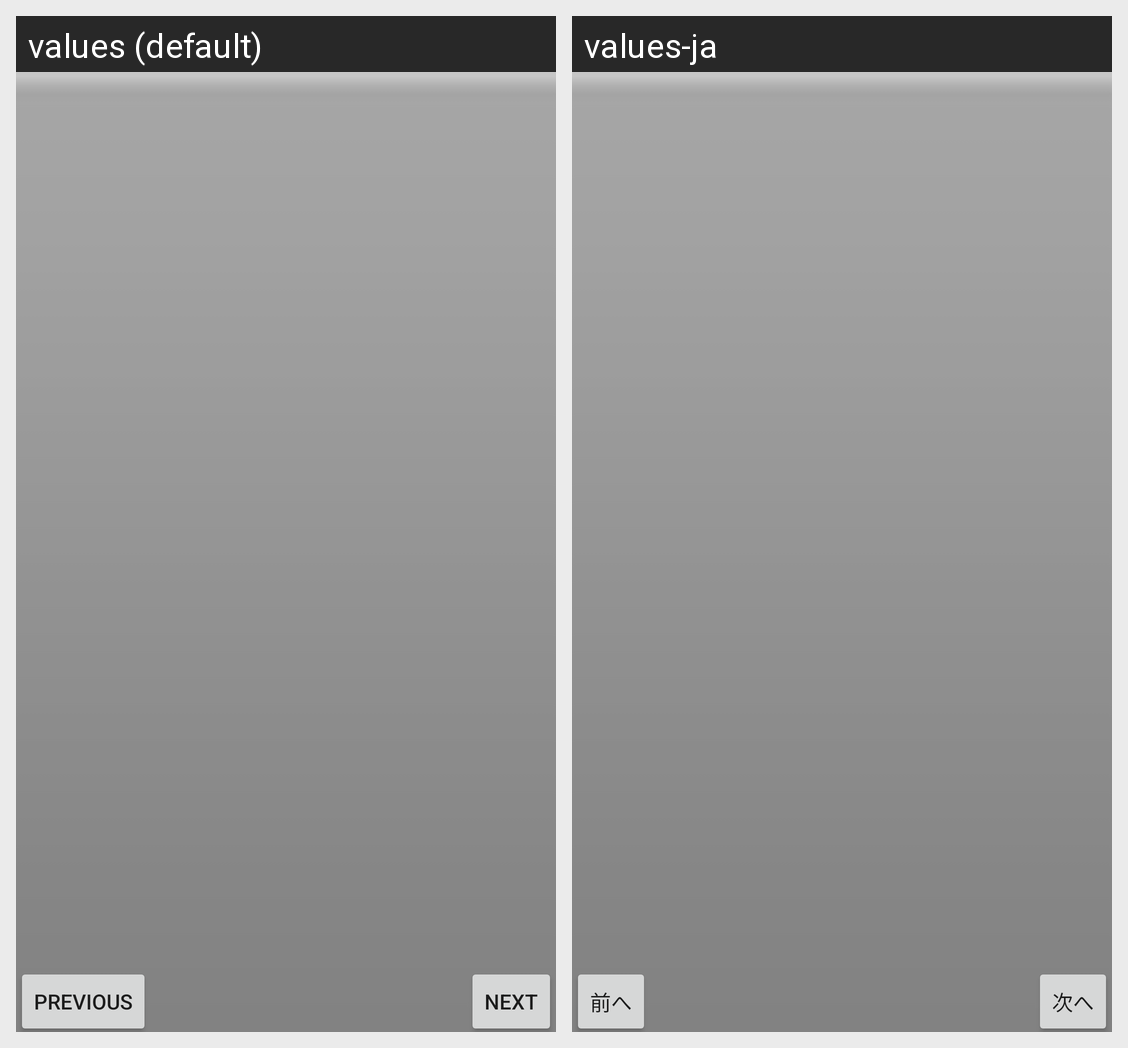

For this localized Android screen grid, give each drawn string resource with its value in every locale shown.
Android screen res/layout/wizard_next_previous.xml rendered under 2 locales, left to right: values (default), values-ja. Device: Nexus 5 (rendered at 1080×1920; each locale shown at half size, 540×960, under a caption strip naming it); theme Theme.MaterialComponents.DayNight.NoActionBar.
Strings drawn on this screen, with the default value and each locale's value (text and hints the layout hard-codes, and strings that could not be matched under every locale, appear in the picture but are not listed):

next_action
  values: Next
  values-ja: 次へ

previous_action
  values: Previous
  values-ja: 前へ
